Photos from the image-classification dataset "data" in the GitHub repository finknj/ChessMate. Its 13 classes are: blue bishop, blue king, blue knight, blue pawn, blue queen, blue rook, temp, yellow bishop, yellow king, yellow knight, yellow pawn, yellow queen, yellow rook.

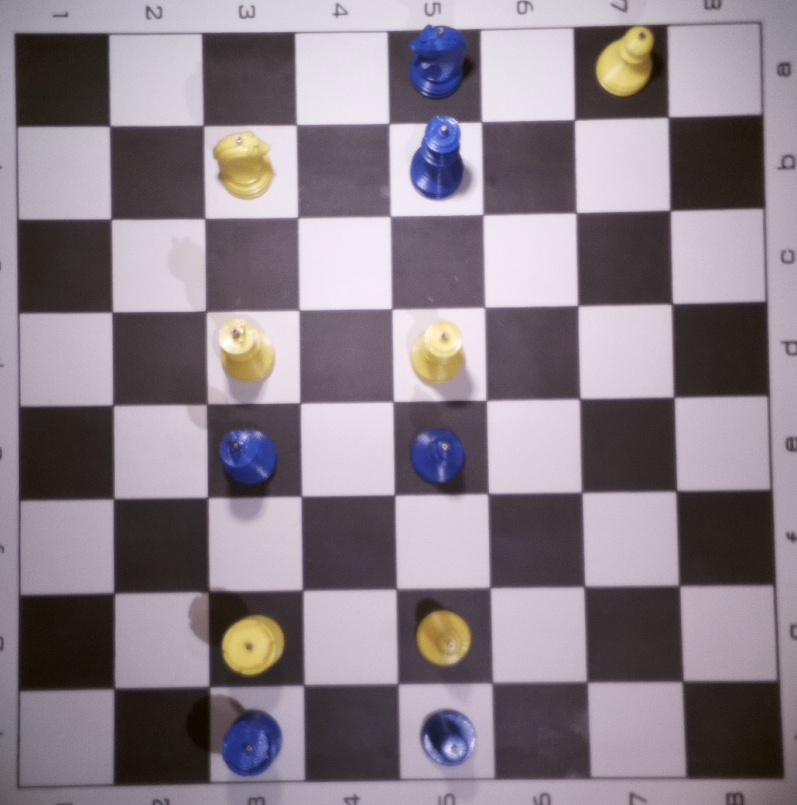
Label: temp

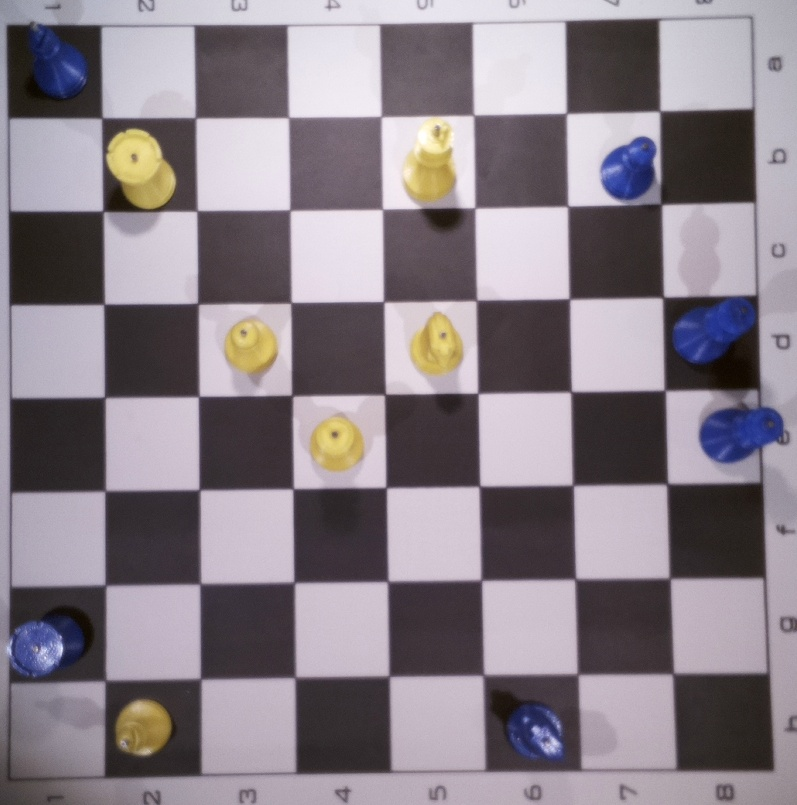
Label: temp

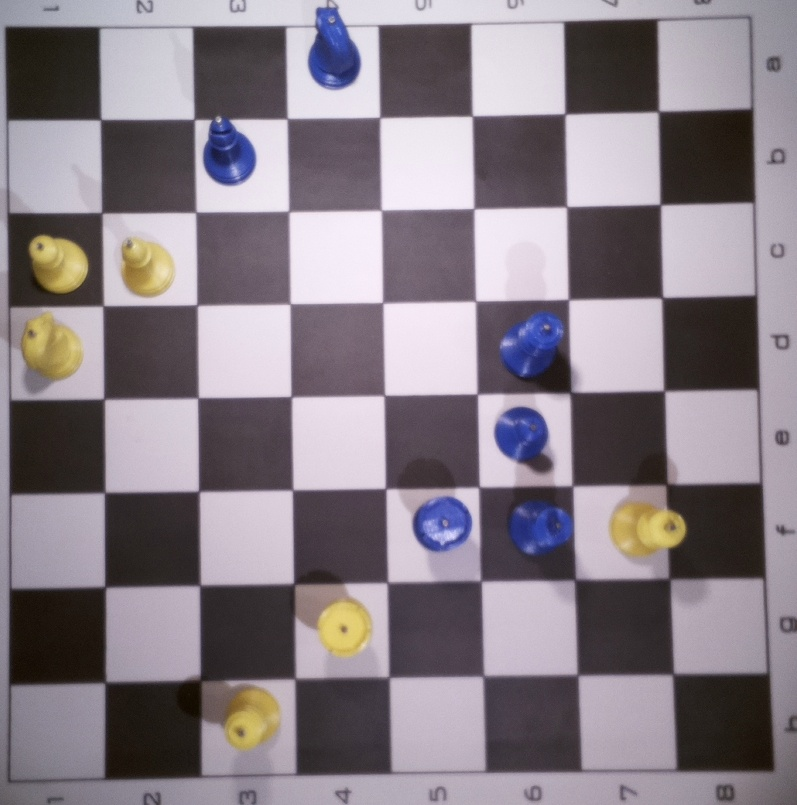
Label: temp

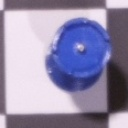
Label: blue rook

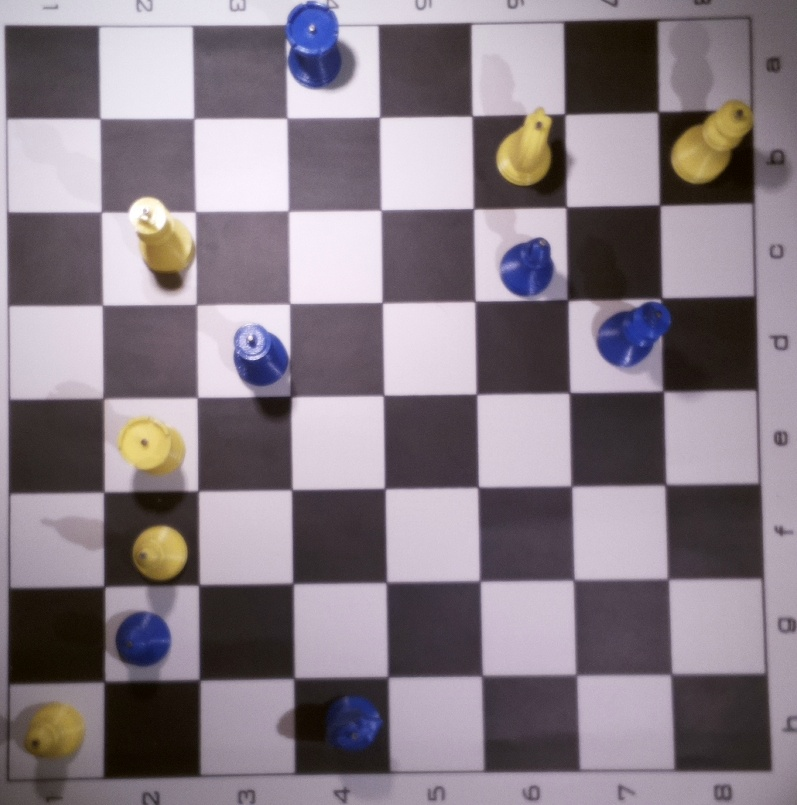
Label: temp

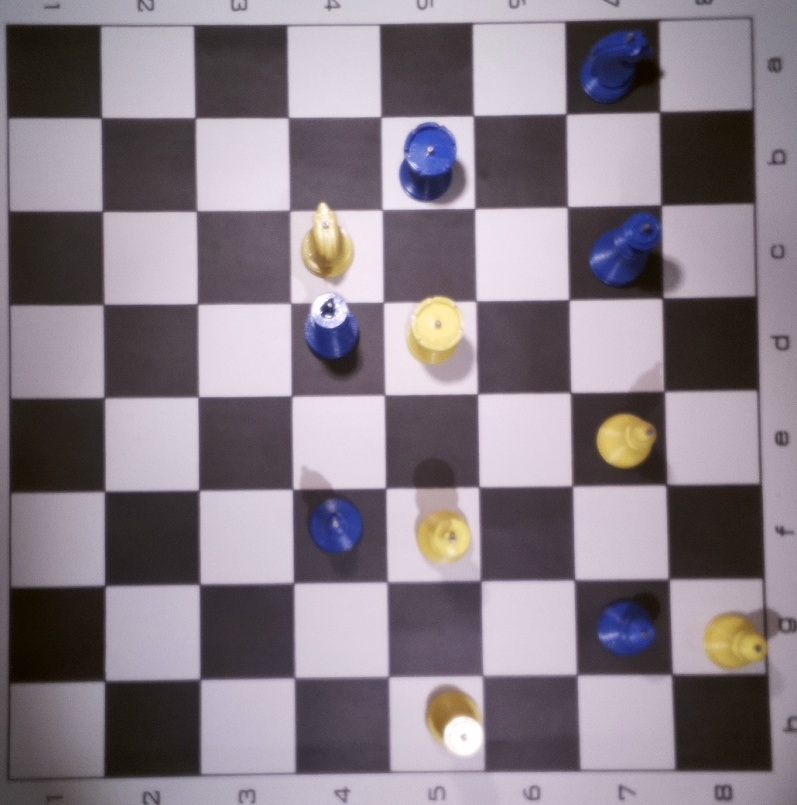
Label: temp
